Image classification data set "dataset" (ivanarturo96/SRB_CNN_detection on GitHub). Class labels (2): NO SRB, SRB.

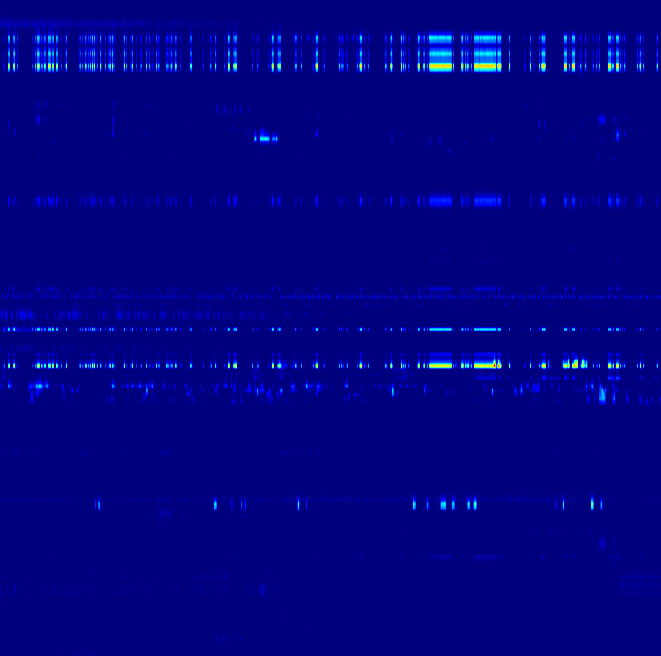
Label: NO SRB

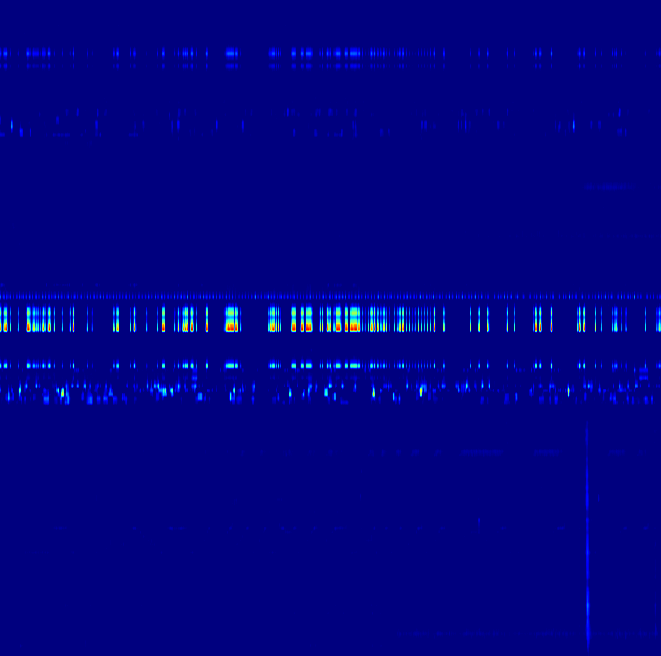
Label: SRB

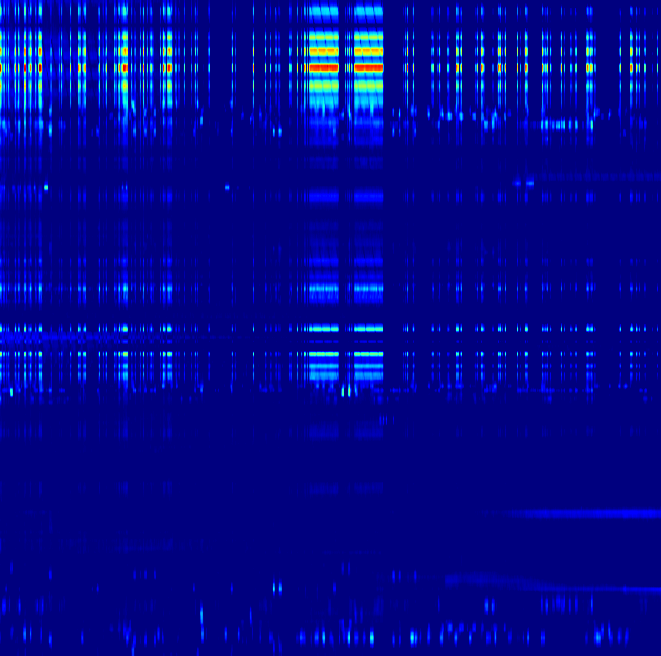
Label: NO SRB

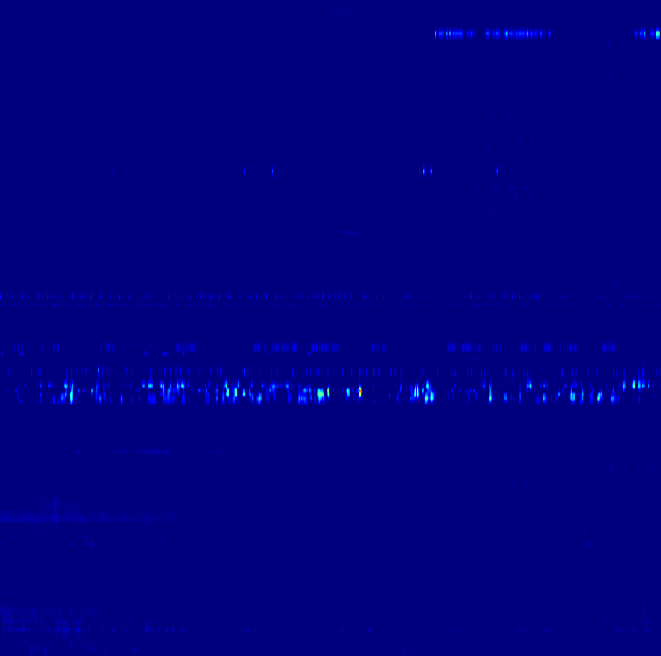
Label: NO SRB

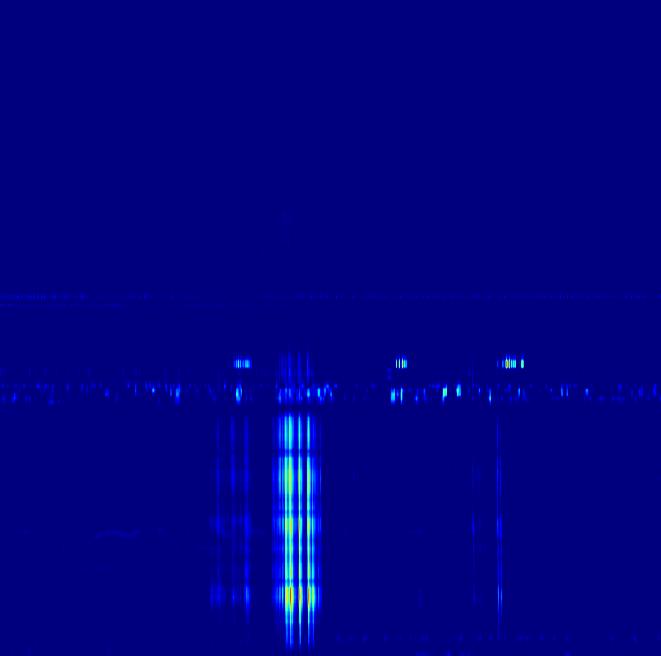
Label: SRB

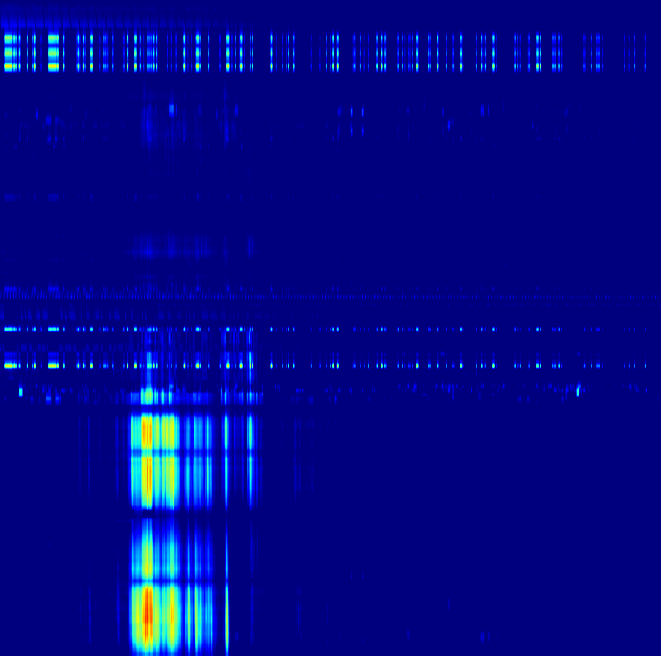
Label: SRB
